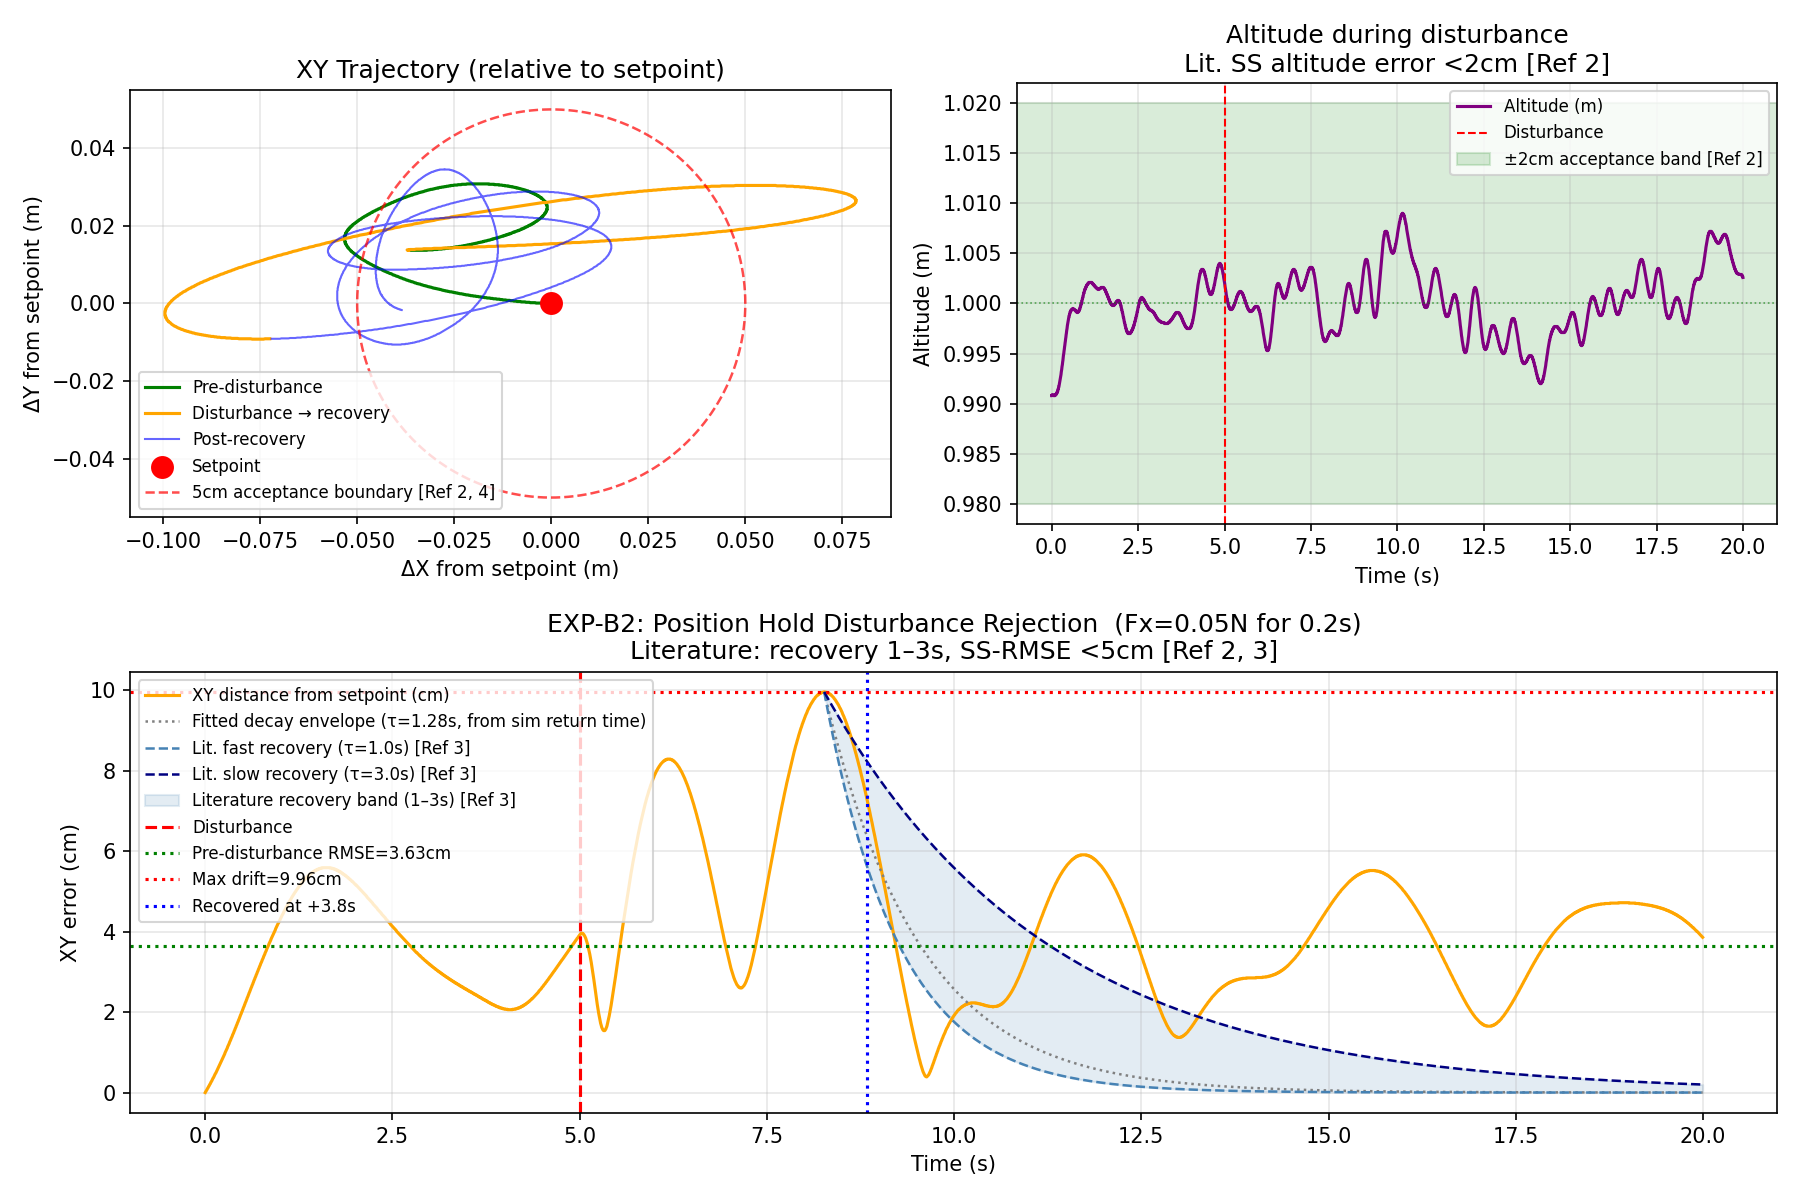

The data file committed next to this chart (first rows):
t_s, x_true_m, y_true_m, z_true_m, x_ekf_m, y_ekf_m, z_ekf_m, xy_error_m
0.0, -0.271, 0.3738, 0.9908, -0.2252, 0.4022, 0.9925, 0.0
0.005, -0.2711, 0.3738, 0.9908, -0.2252, 0.4023, 0.9924, 0.0002
0.01, -0.2713, 0.3738, 0.9908, -0.2253, 0.4024, 0.9923, 0.0003
0.015, -0.2714, 0.3738, 0.9909, -0.2254, 0.4024, 0.9922, 0.0005
0.02, -0.2716, 0.3738, 0.9909, -0.2255, 0.4024, 0.9921, 0.0006
0.025, -0.2718, 0.3738, 0.9909, -0.2255, 0.4023, 0.9922, 0.0008
0.03, -0.2719, 0.3738, 0.9909, -0.2255, 0.4022, 0.9922, 0.001
0.035, -0.2721, 0.3738, 0.9909, -0.2256, 0.4022, 0.9923, 0.0011
0.04, -0.2723, 0.3738, 0.9909, -0.2256, 0.4023, 0.9922, 0.0013
0.045, -0.2724, 0.3738, 0.9909, -0.2258, 0.4023, 0.9922, 0.0015
0.05, -0.2726, 0.3738, 0.9908, -0.2259, 0.4026, 0.9922, 0.0016
0.055, -0.2728, 0.3738, 0.9908, -0.2262, 0.4025, 0.9922, 0.0018
0.06, -0.2729, 0.3738, 0.9908, -0.2265, 0.4024, 0.9924, 0.002
0.065, -0.2731, 0.3739, 0.9908, -0.2266, 0.4024, 0.9925, 0.0021
0.07, -0.2733, 0.3739, 0.9908, -0.2268, 0.4024, 0.9924, 0.0023
0.075, -0.2735, 0.3739, 0.9908, -0.227, 0.4024, 0.9924, 0.0025
0.08, -0.2736, 0.3739, 0.9908, -0.227, 0.4023, 0.9924, 0.0027
0.085, -0.2738, 0.3739, 0.9908, -0.2272, 0.4024, 0.9925, 0.0028
0.09, -0.274, 0.3739, 0.9908, -0.2274, 0.4024, 0.9923, 0.003
0.095, -0.2742, 0.3739, 0.9908, -0.2276, 0.4026, 0.9923, 0.0032
0.1, -0.2743, 0.3739, 0.9908, -0.2276, 0.4027, 0.9921, 0.0034
0.105, -0.2745, 0.3739, 0.9909, -0.2276, 0.4026, 0.992, 0.0036
0.11, -0.2747, 0.3739, 0.9909, -0.2278, 0.4026, 0.9918, 0.0037
0.115, -0.2749, 0.3739, 0.9909, -0.2278, 0.4027, 0.9917, 0.0039
0.12, -0.2751, 0.374, 0.9909, -0.2278, 0.4026, 0.9916, 0.0041
0.125, -0.2753, 0.374, 0.9909, -0.228, 0.4024, 0.992, 0.0043
0.13, -0.2754, 0.374, 0.9909, -0.228, 0.4023, 0.9922, 0.0045
0.135, -0.2756, 0.374, 0.991, -0.2281, 0.4022, 0.9923, 0.0047
0.14, -0.2758, 0.374, 0.991, -0.2283, 0.4023, 0.9922, 0.0048
0.145, -0.276, 0.374, 0.991, -0.2284, 0.4022, 0.9923, 0.005
0.15, -0.2762, 0.374, 0.9911, -0.2286, 0.4023, 0.9922, 0.0052
0.155, -0.2764, 0.374, 0.9911, -0.2289, 0.4023, 0.9923, 0.0054
0.16, -0.2766, 0.3741, 0.9911, -0.2291, 0.4025, 0.9924, 0.0056
0.165, -0.2768, 0.3741, 0.9912, -0.2294, 0.4027, 0.9927, 0.0058
0.17, -0.277, 0.3741, 0.9912, -0.2297, 0.4028, 0.9924, 0.006
0.175, -0.2772, 0.3741, 0.9913, -0.2299, 0.4027, 0.9927, 0.0062
0.18, -0.2774, 0.3741, 0.9913, -0.2301, 0.4027, 0.9926, 0.0064
0.185, -0.2775, 0.3741, 0.9914, -0.2301, 0.4026, 0.9924, 0.0066
0.19, -0.2777, 0.3742, 0.9915, -0.2303, 0.4026, 0.9922, 0.0068
0.195, -0.2779, 0.3742, 0.9915, -0.2303, 0.4026, 0.9923, 0.007
0.2, -0.2781, 0.3742, 0.9916, -0.2305, 0.4025, 0.9922, 0.0072
0.205, -0.2783, 0.3742, 0.9917, -0.2307, 0.4023, 0.9922, 0.0074
0.21, -0.2785, 0.3742, 0.9917, -0.2307, 0.4021, 0.9922, 0.0076
0.215, -0.2787, 0.3742, 0.9918, -0.2306, 0.402, 0.9921, 0.0078
0.22, -0.2789, 0.3743, 0.9919, -0.2308, 0.402, 0.9923, 0.008
0.225, -0.2792, 0.3743, 0.992, -0.2309, 0.4019, 0.9924, 0.0082
0.23, -0.2794, 0.3743, 0.9921, -0.231, 0.4019, 0.9922, 0.0084
0.235, -0.2796, 0.3743, 0.9922, -0.2313, 0.4019, 0.9926, 0.0086
0.24, -0.2798, 0.3743, 0.9923, -0.2316, 0.4021, 0.9927, 0.0088
0.245, -0.28, 0.3744, 0.9924, -0.2319, 0.4021, 0.9926, 0.009
0.25, -0.2802, 0.3744, 0.9925, -0.2322, 0.402, 0.9927, 0.0092
0.255, -0.2804, 0.3744, 0.9926, -0.2325, 0.4019, 0.9929, 0.0094
0.26, -0.2806, 0.3744, 0.9927, -0.2326, 0.4021, 0.9928, 0.0096
0.265, -0.2808, 0.3745, 0.9928, -0.2329, 0.402, 0.9925, 0.0099
0.27, -0.281, 0.3745, 0.9929, -0.233, 0.4019, 0.9927, 0.0101
0.275, -0.2812, 0.3745, 0.9931, -0.2333, 0.402, 0.9928, 0.0103
0.28, -0.2814, 0.3745, 0.9932, -0.2334, 0.4019, 0.9928, 0.0105
0.285, -0.2817, 0.3746, 0.9933, -0.2337, 0.4019, 0.9932, 0.0107
0.29, -0.2819, 0.3746, 0.9934, -0.2338, 0.4018, 0.9931, 0.0109
0.295, -0.2821, 0.3746, 0.9936, -0.2339, 0.4016, 0.9932, 0.0111
... 3,940 more rows
